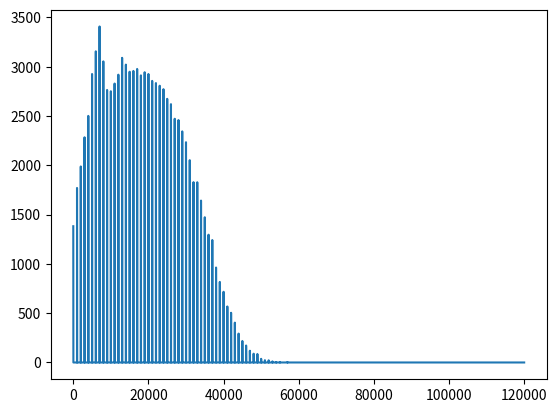

This chart was generated by the following Python code:
import random
import matplotlib.pyplot as plt

def round_it(number):
	number = (number//1000)*1000
	return number


results = []
tries = 100000
for i in range(tries):
	calories = 0
	for i in range(random.randint(1,8)):
		for i in range(random.randint(1,30)):
			calories += random.randint(50,500)
	results.append(round_it(calories))

display = [0 for i in range(120001)]

for i in range(len(results)):
	display[results[i]] +=1

plt.plot(display)
plt.show()
